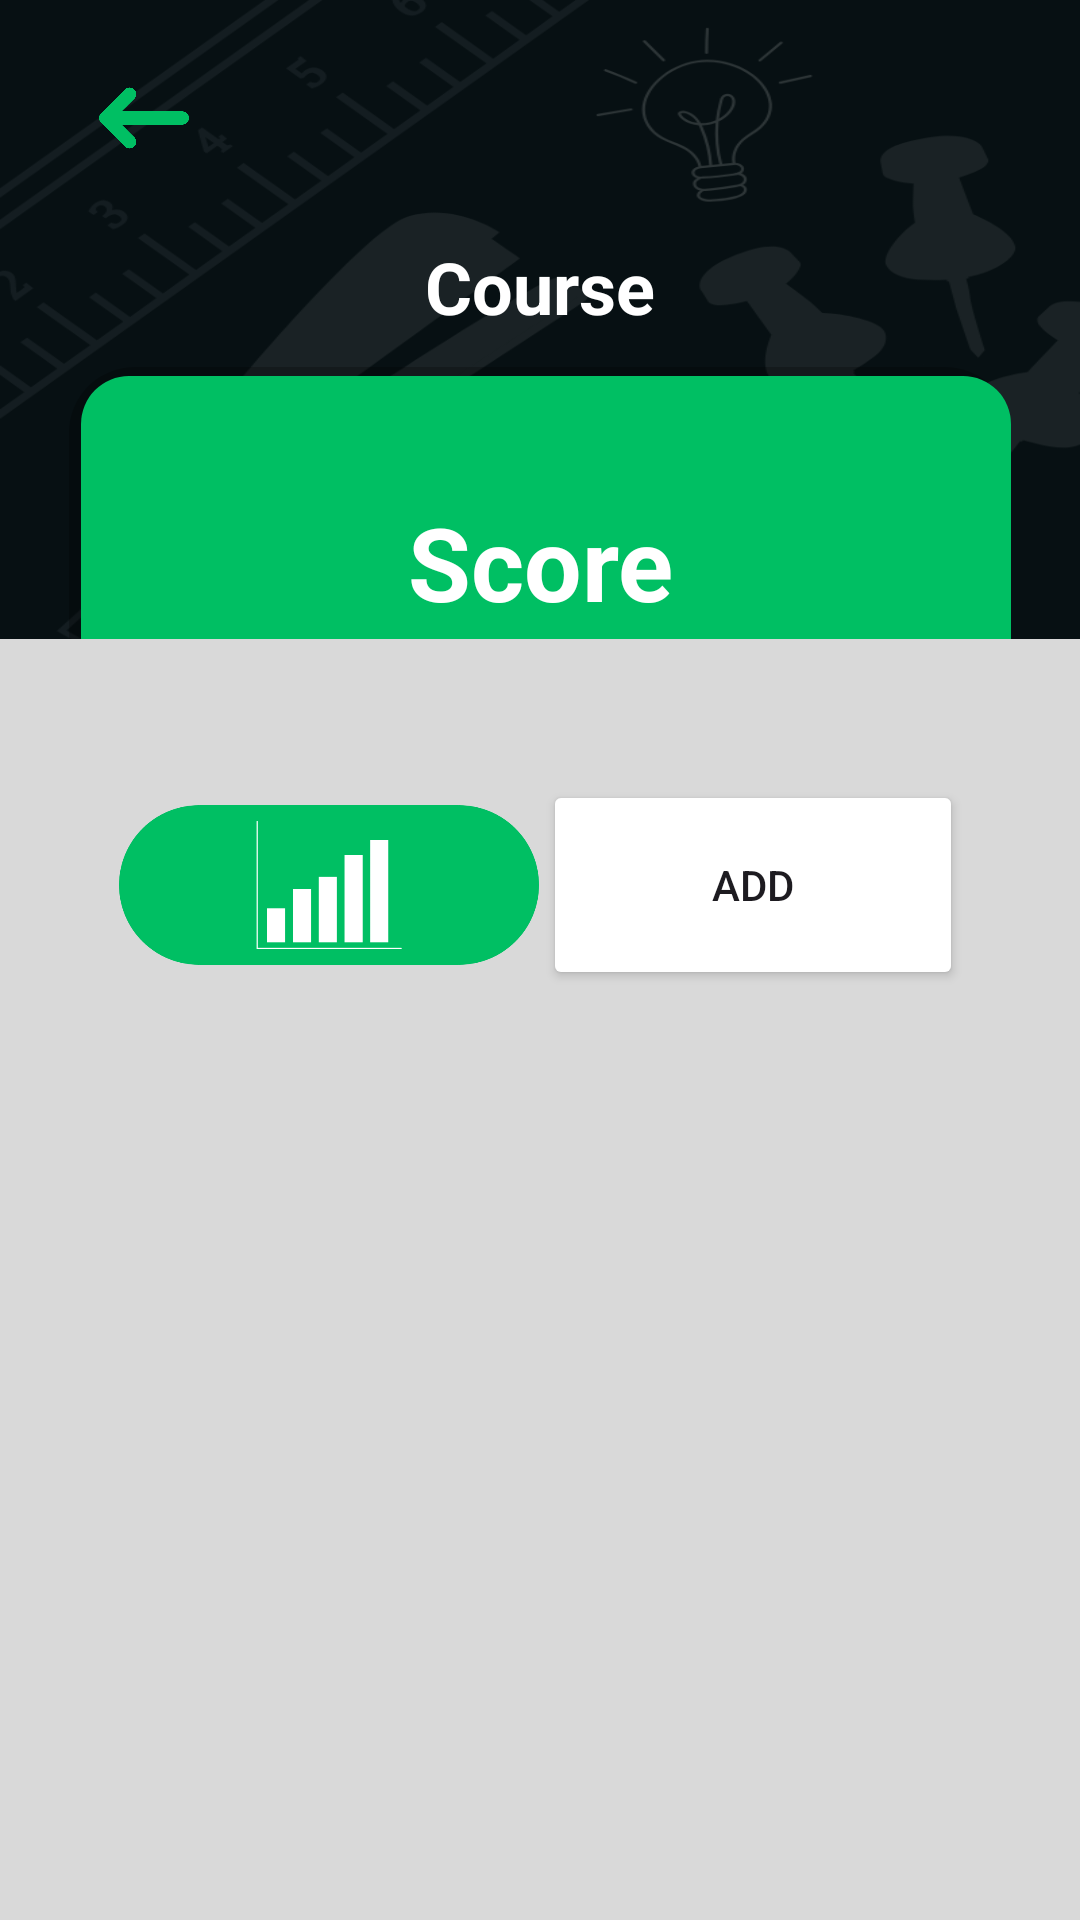

Layout XML and referenced resources for this Android screen:
<!-- AndroidManifest.xml: application theme Theme.Grad02 -->
<!-- res/layout/activity_subject.xml -->
<?xml version="1.0" encoding="utf-8"?>
<androidx.constraintlayout.widget.ConstraintLayout
    xmlns:android="http://schemas.android.com/apk/res/android"
    xmlns:app="http://schemas.android.com/apk/res-auto"
    xmlns:tools="http://schemas.android.com/tools"
    android:layout_width="match_parent"
    android:layout_height="match_parent"
    android:padding="0dp"
    android:background="@drawable/gradobg">

    <LinearLayout
        android:id="@+id/greenContainer"
        android:layout_width="314dp"
        android:layout_height="130dp"
        android:layout_alignParentRight="true"
        android:background="@drawable/container"
        android:clipChildren="false"
        android:clipToPadding="false"
        android:gravity="center"
        android:orientation="vertical"
        app:layout_constraintBottom_toBottomOf="parent"
        app:layout_constraintEnd_toEndOf="parent"
        app:layout_constraintStart_toStartOf="parent"
        app:layout_constraintTop_toTopOf="parent"
        app:layout_constraintVertical_bias="0.24">

        <TextView
            android:id="@+id/TotalGrade"
            android:layout_width="300dp"
            android:layout_height="100dp"
            android:text="Score"
            android:textSize="34dp"
            android:textColor="@color/white"
            android:gravity="center"
            android:textStyle="bold"
            app:layout_constraintBottom_toBottomOf="parent"
            app:layout_constraintEnd_toEndOf="parent"
            app:layout_constraintStart_toStartOf="parent"
            app:layout_constraintTop_toTopOf="parent" />
    </LinearLayout>

    <ImageButton
        android:id="@+id/back"
        android:layout_width="30dp"
        android:layout_height="30dp"
        android:background="?android:attr/selectableItemBackground"
        android:backgroundTint="@color/green"
        android:scaleType="fitCenter"
        android:src="@drawable/back"
        app:layout_constraintBottom_toBottomOf="parent"
        app:layout_constraintEnd_toEndOf="parent"
        app:layout_constraintStart_toStartOf="parent"
        app:layout_constraintTop_toTopOf="parent"
        app:layout_constraintVertical_bias="0.040"
        app:layout_constraintHorizontal_bias="0.10" />

    <TextView
        android:id="@+id/Subject"
        android:layout_width="200dp"
        android:layout_height="30dp"
        android:text="Course"
        android:textSize="24dp"
        android:textColor="@color/white"
        android:gravity="center"
        android:textStyle="bold"
        app:layout_constraintBottom_toBottomOf="parent"
        app:layout_constraintEnd_toEndOf="parent"
        app:layout_constraintStart_toStartOf="parent"
        app:layout_constraintTop_toTopOf="parent"
        app:layout_constraintVertical_bias="0.13" />

    <ListView
        android:id="@+id/listView"
        android:layout_width="408dp"
        android:layout_height="427dp"
        android:background="@drawable/listview"
        android:textColor="@color/black"
        app:layout_constraintBottom_toBottomOf="parent"
        app:layout_constraintEnd_toEndOf="parent"
        app:layout_constraintStart_toStartOf="parent"
        app:layout_constraintTop_toTopOf="parent"
        app:layout_constraintVertical_bias="1" />

    <ImageButton
        android:id="@+id/category"
        android:layout_width="140dp"
        android:layout_height="70dp"
        android:background="?android:attr/selectableItemBackground"
        android:backgroundTint="@color/green"
        android:scaleType="fitCenter"
        android:src="@drawable/weight"
        android:text="Add"
        app:layout_constraintBottom_toBottomOf="parent"
        app:layout_constraintEnd_toEndOf="parent"
        app:layout_constraintHorizontal_bias="0.18"
        app:layout_constraintStart_toStartOf="parent"
        app:layout_constraintTop_toTopOf="parent"
        app:layout_constraintVertical_bias="0.456" />

    <Button
        android:id="@+id/plus"
        android:layout_width="140dp"
        android:layout_height="70dp"
        android:backgroundTint="@color/green"
        android:scaleType="fitCenter"
        android:text="Add"
        app:layout_constraintBottom_toBottomOf="parent"
        app:layout_constraintEnd_toEndOf="parent"
        app:layout_constraintHorizontal_bias="0.822"
        app:layout_constraintStart_toStartOf="parent"
        app:layout_constraintTop_toTopOf="parent"
        app:layout_constraintVertical_bias="0.456" />

</androidx.constraintlayout.widget.ConstraintLayout>
<!-- resources referenced by this layout -->
<resources>
  <!-- drawable back: png bitmap (drawable, 18438 bytes) -->
  <!-- drawable container (drawable) -->
  <?xml version="1.0" encoding="UTF-8"?>
  <layer-list xmlns:android="http://schemas.android.com/apk/res/android">
      
      <item>
          <shape android:shape="rectangle">
              <solid android:color="#40000000"/>
              <corners android:radius="22dp"/>
          </shape>
      </item>
  
      
      <item android:right="0dp" android:left="4dp" android:top="3dp" android:bottom="8dp">
          <shape android:shape="rectangle">
              <solid android:color="#00BF63"/>
              <corners android:radius="16dp"/>
          </shape>
      </item>
  </layer-list>
  <!-- drawable gradobg: png bitmap (drawable, 164490 bytes) -->
  <!-- drawable listview (drawable) -->
  <?xml version="1.0" encoding="utf-8"?>
  <shape xmlns:android="http://schemas.android.com/apk/res/android">
      <solid android:color="#D9D9D9" />
      <solid android:textColor="@color/black" />
      <corners
          android:topLeftRadius="19dp"
          android:topRightRadius="19dp"
          android:bottomLeftRadius="0dp"
          android:bottomRightRadius="0dp" />
  </shape>
  <!-- drawable weight: png bitmap (drawable, 10008 bytes) -->
  <style name="Theme.Grad02" parent="Base.Theme.Grad02" />
  <style name="Base.Theme.Grad02" parent="Theme.Material3.DayNight.NoActionBar">
          
          
      </style>
  <!-- not gathered from this repository: default colours our renderer supplied (Android Studio template values) -->
  <color name="black">#FF000000</color>
  <color name="white">#FFFFFFFF</color>
</resources>
